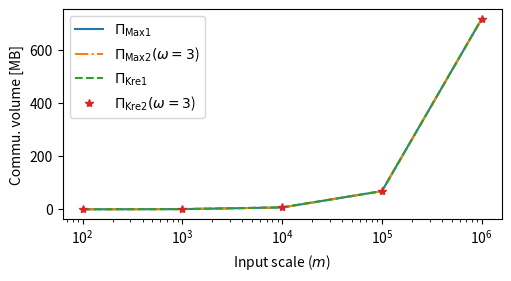

This figure's Python source:
import matplotlib as mpl
import matplotlib.pyplot as plt
import numpy as np
from matplotlib.ticker import MaxNLocator

x = [100, 1000, 10000, 100000, 1000000]
y = [0.22,1.5,14,137,1433]
y1 = [0.30,1.6,14,137,1433]
y2 = [0.61,1.9,15,137,1433]
y3 = [0.35, 1.6, 14, 137, 1433]

y = [ele / 2 for ele in y]
y1 = [ele / 2 for ele in y1]
y2 = [ele / 2 for ele in y2]
y3 = [ele / 2 for ele in y3]

fig, ax = plt.subplots(figsize=(5, 2.7), layout='constrained')
ax.plot(x, y,  '-',  label='$\Pi_{\mathsf{Max1}}$')
ax.plot(x, y1, '-.', label='$\Pi_{\mathsf{Max2}} (\omega=3$)')
ax.plot(x, y2, '--', label='$\Pi_{\mathsf{Kre1}}$')
ax.plot(x, y3, '*', label='$\Pi_{\mathsf{Kre2}} (\omega=3$)')
ax.set_xlabel('Input scale ($m$)')
ax.set_ylabel('Commu. volume [MB]')
ax.xaxis.set_major_locator(MaxNLocator(integer=True))
ax.legend()
plt.xscale("log")  # Optional, to set the x-axis to a logarithmic scale
plt.show()
